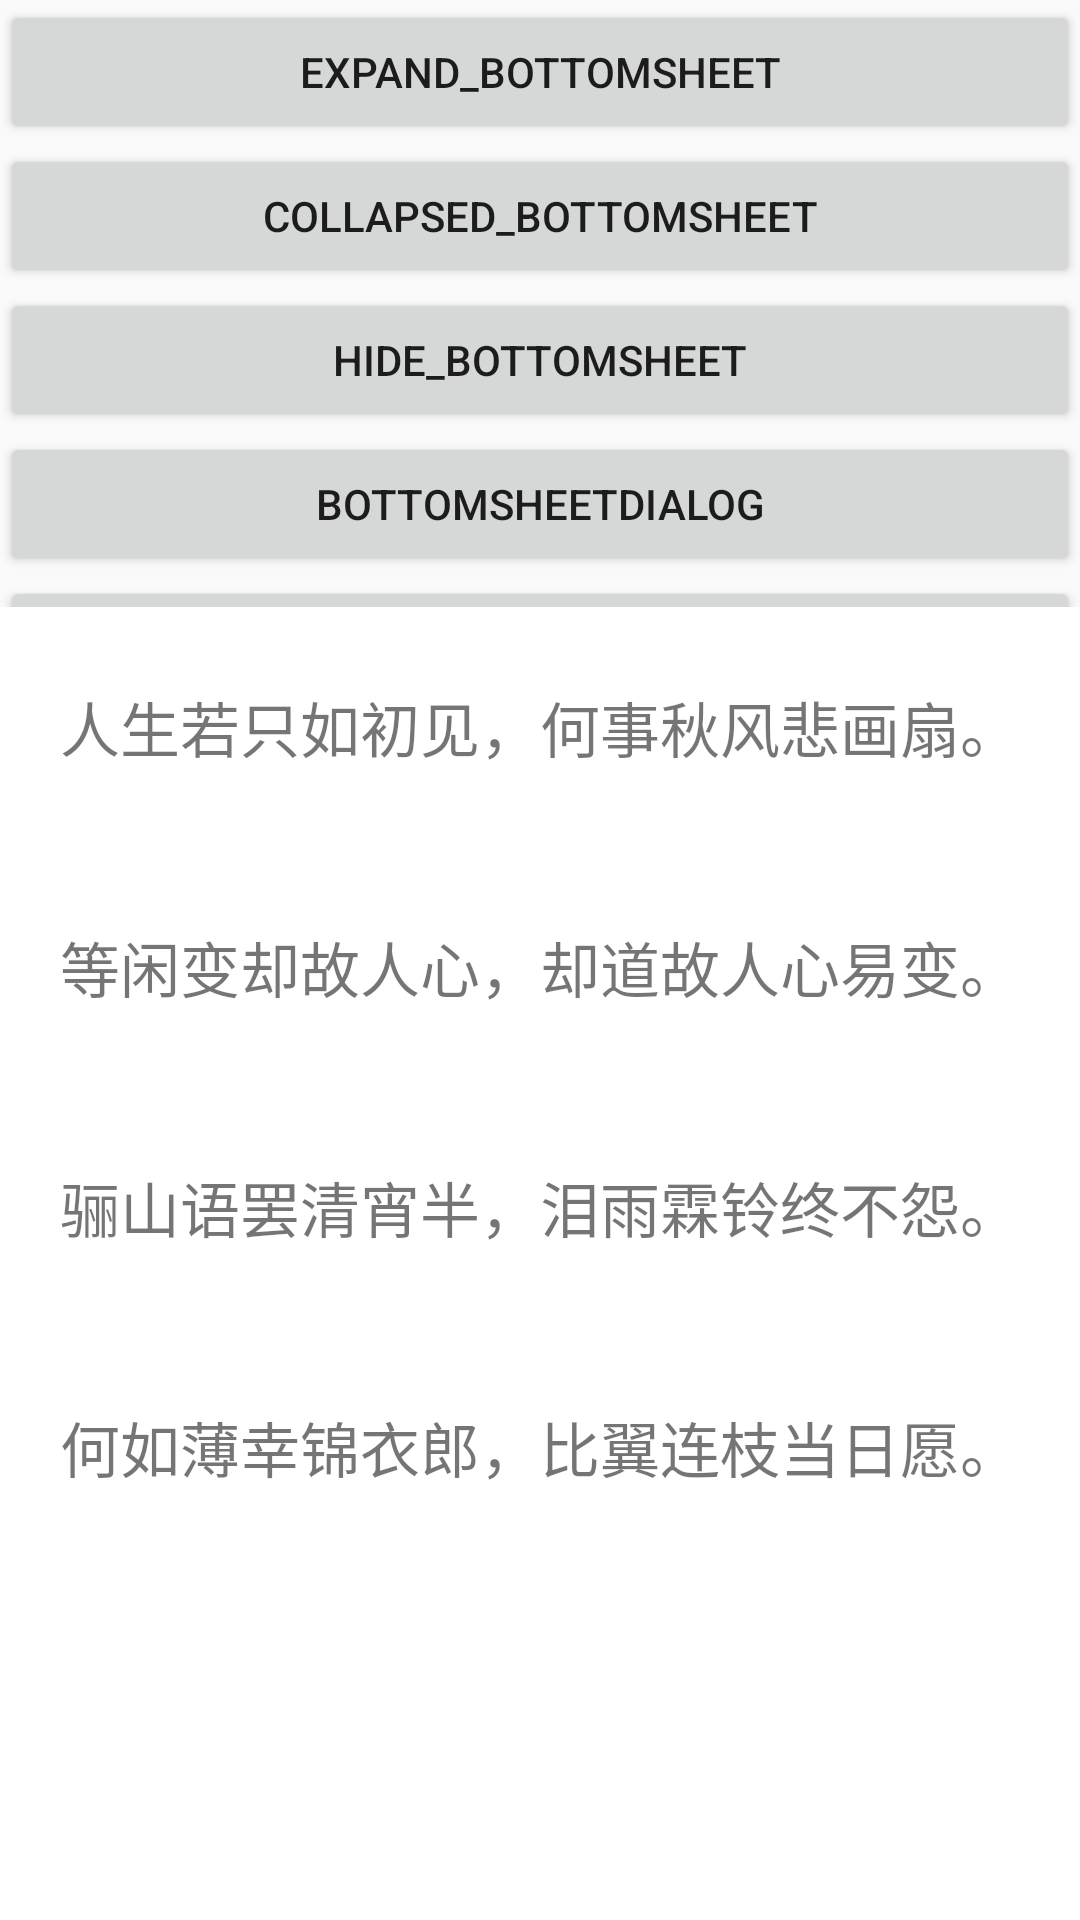

Write the Android layout XML for this screen, with the resource values it uses.
<!-- AndroidManifest.xml: application theme AppTheme -->
<!-- res/layout/activity_bottom_sheet.xml -->
<?xml version="1.0" encoding="utf-8"?>
<android.support.design.widget.CoordinatorLayout
    xmlns:android="http://schemas.android.com/apk/res/android"
    xmlns:app="http://schemas.android.com/apk/res-auto"
    xmlns:tools="http://schemas.android.com/tools"
    android:layout_width="match_parent"
    android:layout_height="match_parent"
    android:orientation="vertical"
    tools:context="com.wangshuai.androidui.material.BottomSheetActivity">

    <include layout="@layout/content_main" />

    <include layout="@layout/content_bottom_sheet" />


</android.support.design.widget.CoordinatorLayout>
<!-- res/layout/content_main.xml (included above) -->
<?xml version="1.0" encoding="utf-8"?>
<LinearLayout xmlns:android="http://schemas.android.com/apk/res/android"
              android:orientation="vertical"
              android:layout_width="match_parent"
              android:layout_height="match_parent">

    <android.support.v7.widget.AppCompatButton
        android:id="@+id/btn_expand"
        android:layout_width="match_parent"
        android:layout_height="wrap_content"
        android:text="Expand_BottomSheet"/>

    <android.support.v7.widget.AppCompatButton
        android:id="@+id/btn_collapsed"
        android:layout_width="match_parent"
        android:layout_height="wrap_content"
        android:text="Collapsed_BottomSheet"/>

    <android.support.v7.widget.AppCompatButton
        android:id="@+id/btn_hide"
        android:layout_width="match_parent"
        android:layout_height="wrap_content"
        android:text="Hide_BottomSheet"/>

    <android.support.v7.widget.AppCompatButton
        android:id="@+id/btn_bottomsheet_dialog"
        android:layout_width="match_parent"
        android:layout_height="wrap_content"
        android:text="BottomSheetDialog"/>

    <android.support.v7.widget.AppCompatButton
        android:id="@+id/btn_bottomsheet_dialog_fragment"
        android:layout_width="match_parent"
        android:layout_height="wrap_content"
        android:text="BottomSheetDialogFragment"/>
</LinearLayout>
<!-- res/layout/content_bottom_sheet.xml (included above) -->
<?xml version="1.0" encoding="utf-8"?>
<LinearLayout xmlns:android="http://schemas.android.com/apk/res/android"
              xmlns:app="http://schemas.android.com/apk/res-auto"
              android:id="@+id/ll_content_bottom_sheet"
              android:orientation="vertical"
              android:layout_width="match_parent"
              android:layout_height="match_parent"
              app:behavior_hideable="true"
              app:layout_behavior="@string/bottom_sheet_behavior"
    android:background="@color/white">

    <TextView
        android:layout_width="match_parent"
        android:layout_height="80dp"
        android:text="人生若只如初见，何事秋风悲画扇。"
        android:textSize="20sp"
        android:gravity="center"/>

    <TextView
        android:layout_width="match_parent"
        android:layout_height="80dp"
        android:text="等闲变却故人心，却道故人心易变。"
        android:textSize="20sp"
        android:gravity="center"/>
    <TextView
        android:layout_width="match_parent"
        android:layout_height="80dp"
        android:text="骊山语罢清宵半，泪雨霖铃终不怨。"
        android:textSize="20sp"
        android:gravity="center"/>
    <TextView
        android:layout_width="match_parent"
        android:layout_height="80dp"
        android:text="何如薄幸锦衣郎，比翼连枝当日愿。"
        android:textSize="20sp"
        android:gravity="center"/>

</LinearLayout>
<!-- resources referenced by this layout -->
<resources>
  <color name="white">#ffffff</color>
  <style name="AppTheme" parent="Theme.AppCompat.Light.DarkActionBar">
          
          <item name="colorPrimary">@color/colorPrimary</item>
          <item name="colorPrimaryDark">@color/colorPrimaryDark</item>
          <item name="colorAccent">@color/colorAccent</item>
      </style>
  <color name="colorPrimary">#3F51B5</color>
  <color name="colorPrimaryDark">#303F9F</color>
  <color name="colorAccent">#FF4081</color>
</resources>
